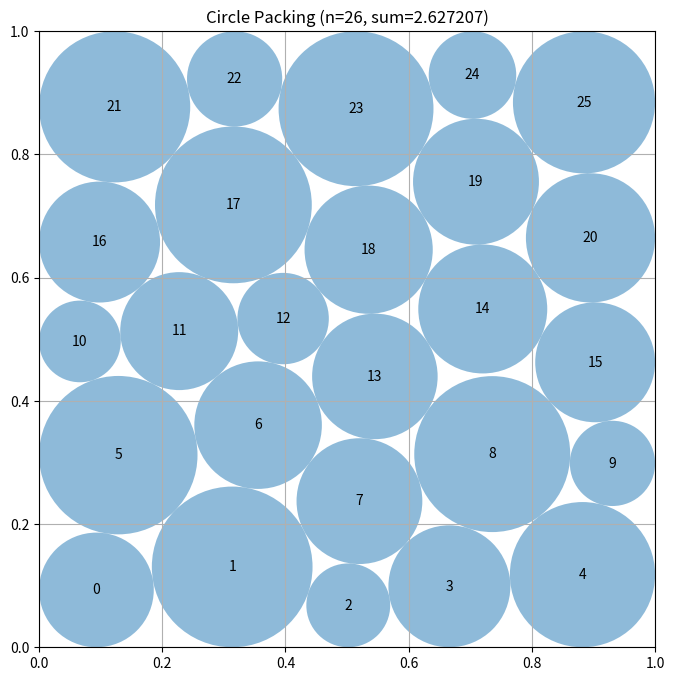

Reproduce this figure in Python.
# EVOLVE-BLOCK-START
"""Staged unequal-radius circle packing constructor for n=26."""
import numpy as np


def construct_packing():
    """
    Construct 26 non-overlapping circles in the unit square.

    The packing is found in two stages:
      1. maximize a common radius to establish a dense, well-separated
         center contact graph;
      2. release each radius independently and maximize their total.

    Returns
    -------
    centers : ndarray, shape (26, 2)
    radii : ndarray, shape (26,)
    sum_of_radii : float
    """
    n = 26
    ii, jj = np.triu_indices(n, 1)
    pair_count = len(ii)

    # These row patterns are square-adapted versions of close-packed layers.
    # The uneven rows allow boundary circles to become smaller while interior
    # circles gain radius, which is beneficial for the sum objective.
    layouts = (
        (5, 6, 5, 5, 5),
        (5, 6, 5, 6, 4),
        (6, 5, 5, 5, 5),
        (5, 5, 6, 5, 5),
        (4, 5, 6, 5, 6),
    )

    def layered_seed(counts, stagger=0.0):
        pts = []
        rows = len(counts)
        for row, count in enumerate(counts):
            y = (row + 0.5) / rows
            # Alternate offsets to seed diagonal / hexagonal contacts.
            shift = stagger * (0.5 if row % 2 else -0.5)
            for col in range(count):
                x = (col + 0.5) / count + shift / count
                pts.append((x, y))
        return np.clip(np.asarray(pts, dtype=float), 0.015, 0.985)

    def full_constraints(z):
        c = z[:2 * n].reshape(n, 2)
        r = z[2 * n:]
        dx = c[ii, 0] - c[jj, 0]
        dy = c[ii, 1] - c[jj, 1]
        d = np.sqrt(dx * dx + dy * dy)
        return np.concatenate((
            c[:, 0] - r,
            c[:, 1] - r,
            1.0 - c[:, 0] - r,
            1.0 - c[:, 1] - r,
            d - r[ii] - r[jj],
        ))

    def full_jacobian(z):
        c = z[:2 * n].reshape(n, 2)
        r = z[2 * n:]
        jac = np.zeros((4 * n + pair_count, 3 * n), dtype=float)

        inds = np.arange(n)
        jac[inds, 2 * inds] = 1.0
        jac[inds, 2 * n + inds] = -1.0

        jac[n + inds, 2 * inds + 1] = 1.0
        jac[n + inds, 2 * n + inds] = -1.0

        jac[2 * n + inds, 2 * inds] = -1.0
        jac[2 * n + inds, 2 * n + inds] = -1.0

        jac[3 * n + inds, 2 * inds + 1] = -1.0
        jac[3 * n + inds, 2 * n + inds] = -1.0

        dx = c[ii, 0] - c[jj, 0]
        dy = c[ii, 1] - c[jj, 1]
        distance = np.sqrt(dx * dx + dy * dy)
        safe_distance = np.maximum(distance, 1.0e-12)
        ux = dx / safe_distance
        uy = dy / safe_distance
        rows = 4 * n + np.arange(pair_count)

        jac[rows, 2 * ii] = ux
        jac[rows, 2 * ii + 1] = uy
        jac[rows, 2 * jj] = -ux
        jac[rows, 2 * jj + 1] = -uy
        jac[rows, 2 * n + ii] = -1.0
        jac[rows, 2 * n + jj] = -1.0
        return jac

    # First-stage constraints use one shared radius q.  This makes the
    # optimizer find a center-spreading configuration before unequal boundary
    # defects are introduced.
    def common_constraints(z):
        c = z[:2 * n].reshape(n, 2)
        q = z[-1]
        dx = c[ii, 0] - c[jj, 0]
        dy = c[ii, 1] - c[jj, 1]
        return np.concatenate((
            c[:, 0] - q,
            c[:, 1] - q,
            1.0 - c[:, 0] - q,
            1.0 - c[:, 1] - q,
            np.sqrt(dx * dx + dy * dy) - 2.0 * q,
        ))

    def common_jacobian(z):
        c = z[:2 * n].reshape(n, 2)
        jac = np.zeros((4 * n + pair_count, 2 * n + 1), dtype=float)
        inds = np.arange(n)

        jac[inds, 2 * inds] = 1.0
        jac[inds, -1] = -1.0
        jac[n + inds, 2 * inds + 1] = 1.0
        jac[n + inds, -1] = -1.0
        jac[2 * n + inds, 2 * inds] = -1.0
        jac[2 * n + inds, -1] = -1.0
        jac[3 * n + inds, 2 * inds + 1] = -1.0
        jac[3 * n + inds, -1] = -1.0

        dx = c[ii, 0] - c[jj, 0]
        dy = c[ii, 1] - c[jj, 1]
        d = np.sqrt(dx * dx + dy * dy)
        d = np.maximum(d, 1.0e-12)
        rows = 4 * n + np.arange(pair_count)
        jac[rows, 2 * ii] = dx / d
        jac[rows, 2 * ii + 1] = dy / d
        jac[rows, 2 * jj] = -dx / d
        jac[rows, 2 * jj + 1] = -dy / d
        jac[rows, -1] = -2.0
        return jac

    fallback_centers = layered_seed(layouts[0], 0.15)
    fallback_radii = np.full(n, 0.02)
    best = np.concatenate((fallback_centers.ravel(), fallback_radii))
    best_value = float(np.sum(fallback_radii))

    try:
        from scipy.optimize import minimize

        full_objective_jac = np.zeros(3 * n)
        full_objective_jac[2 * n:] = -1.0
        common_objective_jac = np.zeros(2 * n + 1)
        common_objective_jac[-1] = -1.0

        full_bounds = [(0.0, 1.0)] * (2 * n) + [(1.0e-7, 0.5)] * n
        common_bounds = [(0.0, 1.0)] * (2 * n) + [(1.0e-6, 0.25)]

        rng = np.random.default_rng(26031991)
        final_starts = []

        # Equal-radius continuation supplies stable dense contact graphs.
        for k, layout in enumerate(layouts):
            seed = layered_seed(layout, 0.18)
            if k:
                seed = np.clip(
                    seed + rng.uniform(-0.008, 0.008, seed.shape),
                    0.012, 0.988
                )

            common0 = np.concatenate((seed.ravel(), [0.018]))
            common = minimize(
                lambda z: -z[-1],
                common0,
                jac=lambda z: common_objective_jac,
                method="SLSQP",
                bounds=common_bounds,
                constraints={
                    "type": "ineq",
                    "fun": common_constraints,
                    "jac": common_jacobian,
                },
                options={"maxiter": 550, "ftol": 2.0e-11, "disp": False},
            )

            if (np.all(np.isfinite(common.x)) and
                    np.min(common_constraints(common.x)) >= -2.0e-7):
                c = common.x[:2 * n].reshape(n, 2)
                q = common.x[-1]
                final_starts.append(np.concatenate((c.ravel(),
                                                    np.full(n, q * 0.985))))

            # Retain a low-radius direct start as an escape from a rigid
            # equal-radius contact graph.
            final_starts.append(np.concatenate((
                seed.ravel(),
                np.full(n, 0.024)
            )))

        for start in final_starts:
            result = minimize(
                lambda z: -np.sum(z[2 * n:]),
                start,
                jac=lambda z: full_objective_jac,
                method="SLSQP",
                bounds=full_bounds,
                constraints={
                    "type": "ineq",
                    "fun": full_constraints,
                    "jac": full_jacobian,
                },
                options={"maxiter": 1450, "ftol": 8.0e-12, "disp": False},
            )

            proposal = result.x
            if (np.all(np.isfinite(proposal)) and
                    np.min(full_constraints(proposal)) >= -2.0e-7):
                value = float(np.sum(proposal[2 * n:]))
                if value > best_value:
                    best = proposal
                    best_value = value
    except Exception:
        pass

    centers = np.clip(best[:2 * n].reshape(n, 2), 0.0, 1.0)
    radii = np.maximum(best[2 * n:], 0.0)

    # Conservative final scaling removes numerical contact violations without
    # changing centers or the optimized radius proportions.
    border = np.minimum.reduce((
        centers[:, 0], centers[:, 1],
        1.0 - centers[:, 0], 1.0 - centers[:, 1],
    ))
    scale = np.min(border / np.maximum(radii, 1.0e-15))

    dx = centers[ii, 0] - centers[jj, 0]
    dy = centers[ii, 1] - centers[jj, 1]
    distances = np.sqrt(dx * dx + dy * dy)
    scale = min(
        1.0,
        scale,
        np.min(distances / np.maximum(radii[ii] + radii[jj], 1.0e-15)),
    )
    radii *= max(0.0, scale) * (1.0 - 1.0e-10)

    return centers, radii, float(np.sum(radii))


def compute_max_radii(centers):
    """Compute conservative radii for fixed centers."""
    n = centers.shape[0]
    radii = np.minimum.reduce((
        centers[:, 0], centers[:, 1],
        1.0 - centers[:, 0], 1.0 - centers[:, 1],
    )).copy()

    for i in range(n):
        for j in range(i + 1, n):
            distance = np.linalg.norm(centers[i] - centers[j])
            if radii[i] + radii[j] > distance:
                factor = distance / (radii[i] + radii[j])
                radii[i] *= factor
                radii[j] *= factor
    return radii


# EVOLVE-BLOCK-END


# This part remains fixed (not evolved)
def run_packing():
    """Run the circle packing constructor for n=26"""
    centers, radii, sum_radii = construct_packing()
    return centers, radii, sum_radii


def visualize(centers, radii):
    """
    Visualize the circle packing

    Args:
        centers: np.array of shape (n, 2) with (x, y) coordinates
        radii: np.array of shape (n) with radius of each circle
    """
    import matplotlib.pyplot as plt
    from matplotlib.patches import Circle

    fig, ax = plt.subplots(figsize=(8, 8))

    # Draw unit square
    ax.set_xlim(0, 1)
    ax.set_ylim(0, 1)
    ax.set_aspect("equal")
    ax.grid(True)

    # Draw circles
    for i, (center, radius) in enumerate(zip(centers, radii)):
        circle = Circle(center, radius, alpha=0.5)
        ax.add_patch(circle)
        ax.text(center[0], center[1], str(i), ha="center", va="center")

    plt.title(f"Circle Packing (n={len(centers)}, sum={sum(radii):.6f})")
    plt.show()


if __name__ == "__main__":
    centers, radii, sum_radii = run_packing()
    print(f"Sum of radii: {sum_radii}")
    # AlphaEvolve improved this to 2.635

    # Uncomment to visualize:
    visualize(centers, radii)
